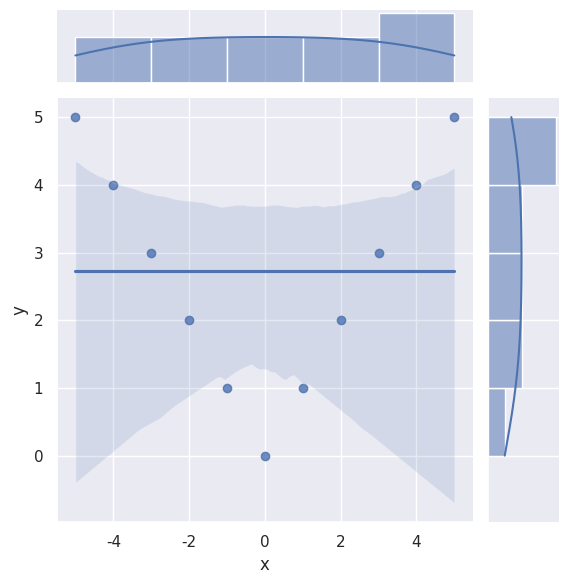
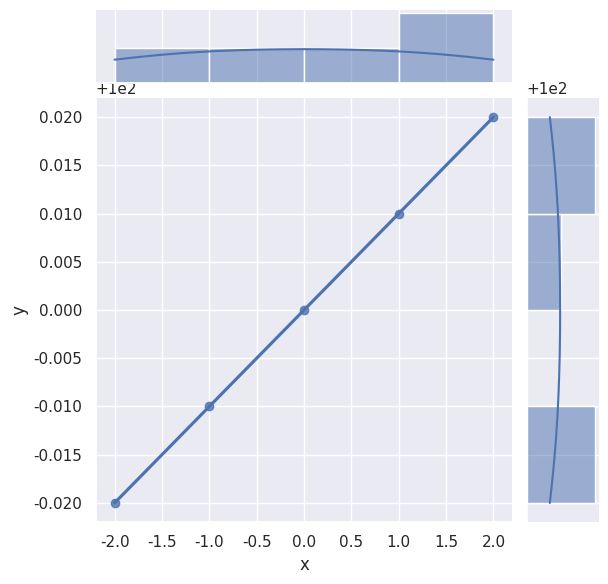

These charts were generated, in order, by the following Python code:
import scipy.stats as ss
from scipy.stats import norm
import numpy as np
import matplotlib.pyplot as plt
import seaborn as sns
import pandas as pd

%matplotlib inline
%config InlineBackend.figure_formats=['svg']

df = pd.DataFrame([[-5,5],
                   [-4,4],
                   [-3,3],
                   [-2,2],
                   [-1,1],
                   [0,0],
                   [1,1],
                   [2,2],
                   [3,3],
                   [5,5],
                   [4,4]], columns=['x','y'])
sns.set(color_codes=True)
sns.jointplot(x='x', y='y', data=df, kind='reg')

df = pd.DataFrame([[-2,99.98],
                   [-1,99.99],
                   [0,100],
                   [1,100.01],
                   [2,100.02]], columns=['x','y'])
sns.jointplot(x='x', y='y', data=df, kind='reg')

